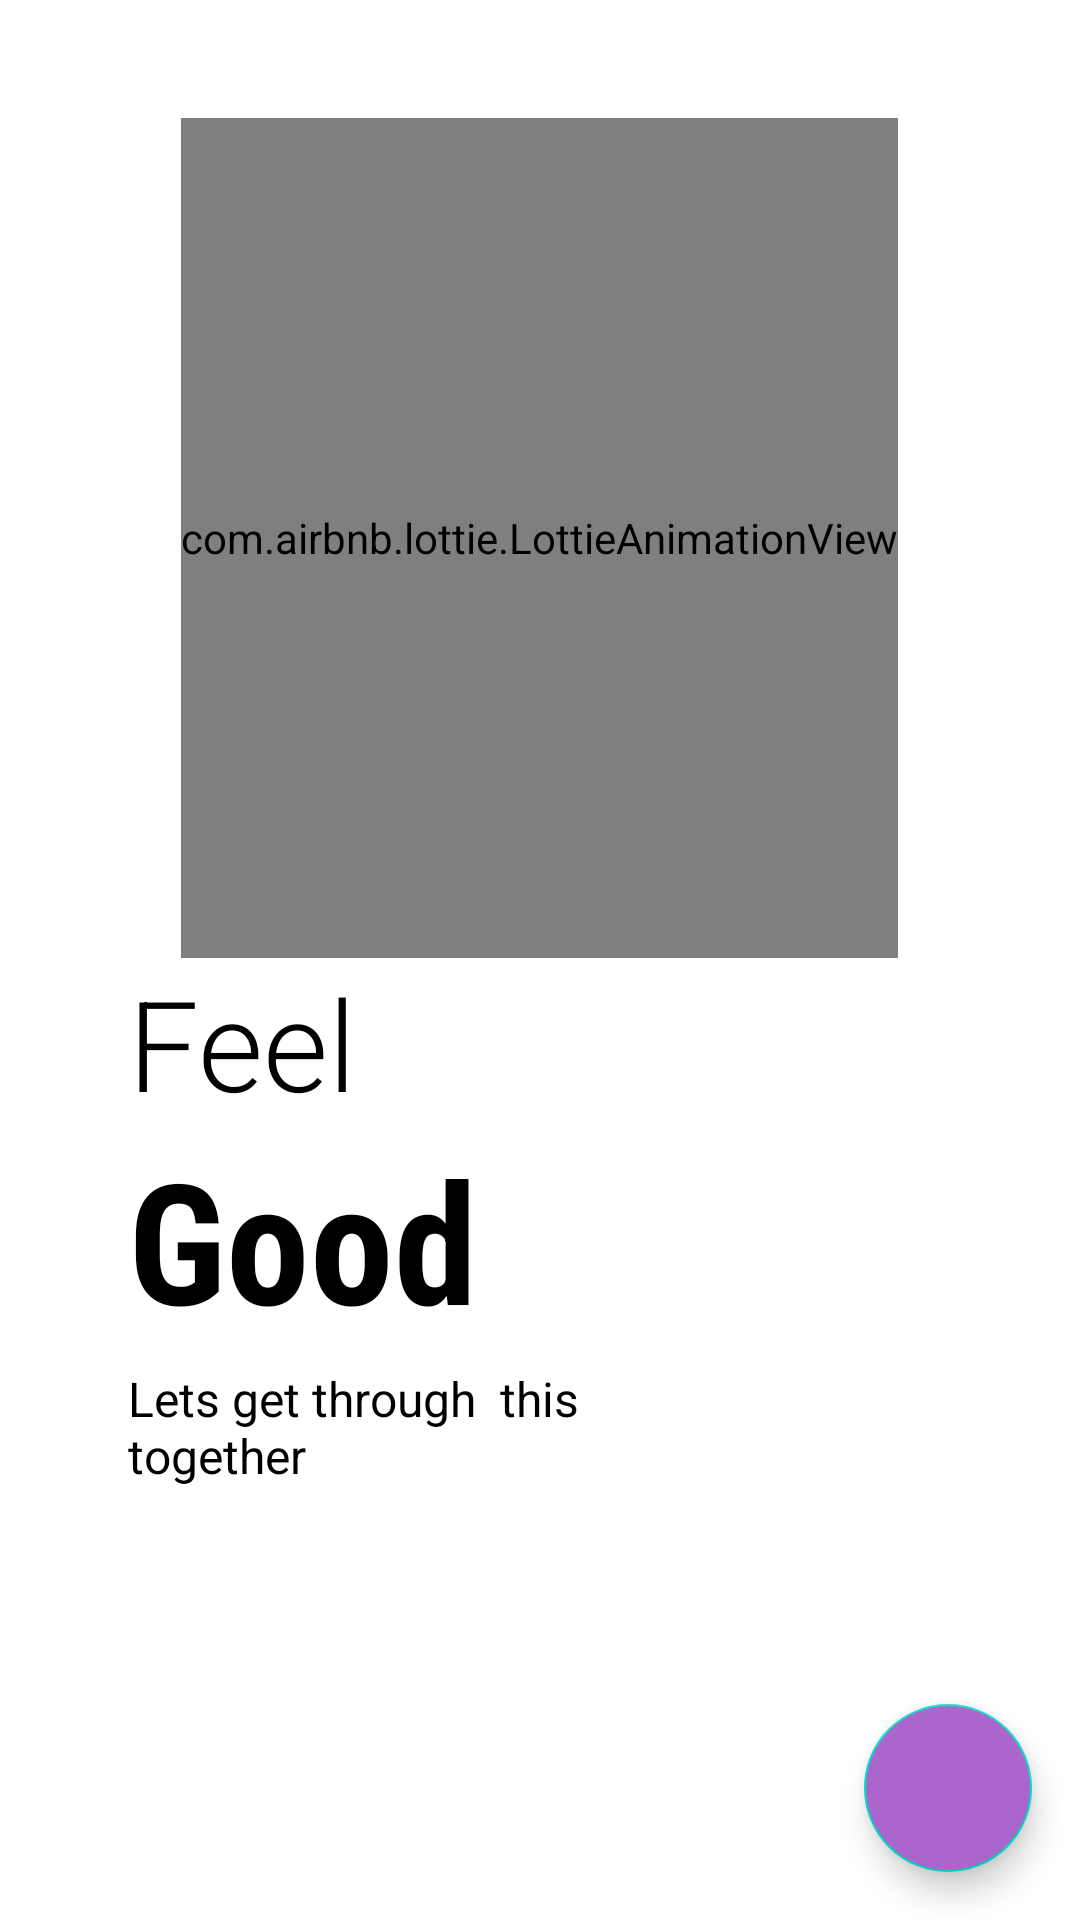

Write the Android layout XML for this screen, with the resource values it uses.
<!-- AndroidManifest.xml: application theme Theme.MentalHealthApp -->
<!-- res/layout/activity_screen1.xml -->
<?xml version="1.0" encoding="utf-8"?>
<androidx.constraintlayout.widget.ConstraintLayout xmlns:android="http://schemas.android.com/apk/res/android"
    xmlns:app="http://schemas.android.com/apk/res-auto"
    xmlns:tools="http://schemas.android.com/tools"
    android:layout_width="match_parent"
    android:layout_height="match_parent"
    android:background="@color/white">


    <com.airbnb.lottie.LottieAnimationView
        android:id="@+id/lottie1"
        android:layout_width="wrap_content"
        android:layout_height="280dp"
        app:layout_constraintBottom_toBottomOf="parent"
        app:layout_constraintEnd_toEndOf="parent"
        app:layout_constraintHorizontal_bias="0.498"
        app:layout_constraintStart_toStartOf="parent"
        app:layout_constraintTop_toTopOf="parent"
        app:layout_constraintVertical_bias="0.109"
        app:lottie_autoPlay="true"
        app:lottie_loop="true"
        app:lottie_rawRes="@raw/health2gif" />















    <TextView
        android:id="@+id/txtt1"
        android:layout_width="wrap_content"
        android:layout_height="wrap_content"
        android:fontFamily="sans-serif-light"
        android:text="Feel"
        android:textColor="@color/black"
        android:textSize="42sp"
        app:layout_constraintBottom_toBottomOf="parent"
        app:layout_constraintEnd_toEndOf="parent"
        app:layout_constraintHorizontal_bias="0.15"
        app:layout_constraintStart_toStartOf="parent"
        app:layout_constraintTop_toBottomOf="@+id/lottie1"
        app:layout_constraintVertical_bias="0.0" />

    <TextView
        android:id="@+id/txtt2"
        android:layout_width="wrap_content"
        android:layout_height="wrap_content"
        android:fontFamily="sans-serif-condensed"
        android:text="Good"
        android:textColor="@color/black"
        android:textSize="56sp"
        android:textStyle="bold"
        app:layout_constraintBottom_toBottomOf="parent"
        app:layout_constraintEnd_toEndOf="parent"
        app:layout_constraintHorizontal_bias="0"
        app:layout_constraintStart_toStartOf="@id/txtt1"
        app:layout_constraintTop_toBottomOf="@id/txtt1"
        app:layout_constraintVertical_bias="0" />

    <TextView
        android:id="@+id/txtDesc"
        android:layout_width="0dp"
        android:layout_height="0dp"
        android:layout_marginTop="5dp"
        android:text="Lets get through  this together"
        android:textColor="@android:color/black"
        android:textSize="16sp"
        app:layout_constraintBottom_toBottomOf="parent"
        app:layout_constraintEnd_toEndOf="parent"
        app:layout_constraintHeight_percent=".1"
        app:layout_constraintHorizontal_bias="0"
        app:layout_constraintStart_toStartOf="@id/txtt2"
        app:layout_constraintTop_toBottomOf="@id/txtt2"
        app:layout_constraintVertical_bias="0"
        app:layout_constraintWidth_percent=".5" />

    <ImageView
        android:layout_width="50dp"
        android:layout_height="10dp"
        android:layout_marginLeft="5dp"
        android:src="@drawable/tab1"
        app:layout_constraintBottom_toBottomOf="parent"
        app:layout_constraintEnd_toEndOf="parent"
        app:layout_constraintHorizontal_bias="0"
        app:layout_constraintStart_toStartOf="@id/txtDesc"
        app:layout_constraintTop_toBottomOf="@id/txtDesc"
        app:layout_constraintVertical_bias=".6" />

    <com.google.android.material.floatingactionbutton.FloatingActionButton
        android:id="@+id/fab1"
        android:layout_width="wrap_content"
        android:layout_height="wrap_content"
        android:layout_margin="16dp"
        android:backgroundTint="@android:color/holo_purple"
        android:src="@drawable/ic_baseline_navigate_next_24"
        app:layout_constraintBottom_toBottomOf="parent"
        app:layout_constraintEnd_toEndOf="parent"
        app:layout_constraintHorizontal_bias="1"
        app:layout_constraintStart_toStartOf="parent"
        app:layout_constraintTop_toTopOf="parent"
        app:layout_constraintVertical_bias="1" />

</androidx.constraintlayout.widget.ConstraintLayout>
<!-- resources referenced by this layout -->
<resources>
  <color name="black">#000000</color>
  <color name="white">#FFFFFF</color>
  <style name="Theme.MentalHealthApp" parent="Theme.MaterialComponents.Light.NoActionBar">
          <item name="colorPrimary">@color/calm_teal</item>
          <item name="colorPrimaryVariant">@color/calm_teal</item>
          <item name="colorOnPrimary">@color/white</item>
  
          <item name="colorSecondary">@color/teal_200</item>
          <item name="colorSecondaryVariant">@color/teal_700</item>
          <item name="colorOnSecondary">@color/black</item>
  
          
          <item name="android:forceDarkAllowed">false</item>
  
          
          <item name="android:statusBarColor" tools:targetApi="l">#8FF017</item>
      </style>
  <color name="calm_teal">#8EC5C8</color>
  <color name="teal_200">#FF03DAC5</color>
  <color name="teal_700">#FF018786</color>
</resources>
